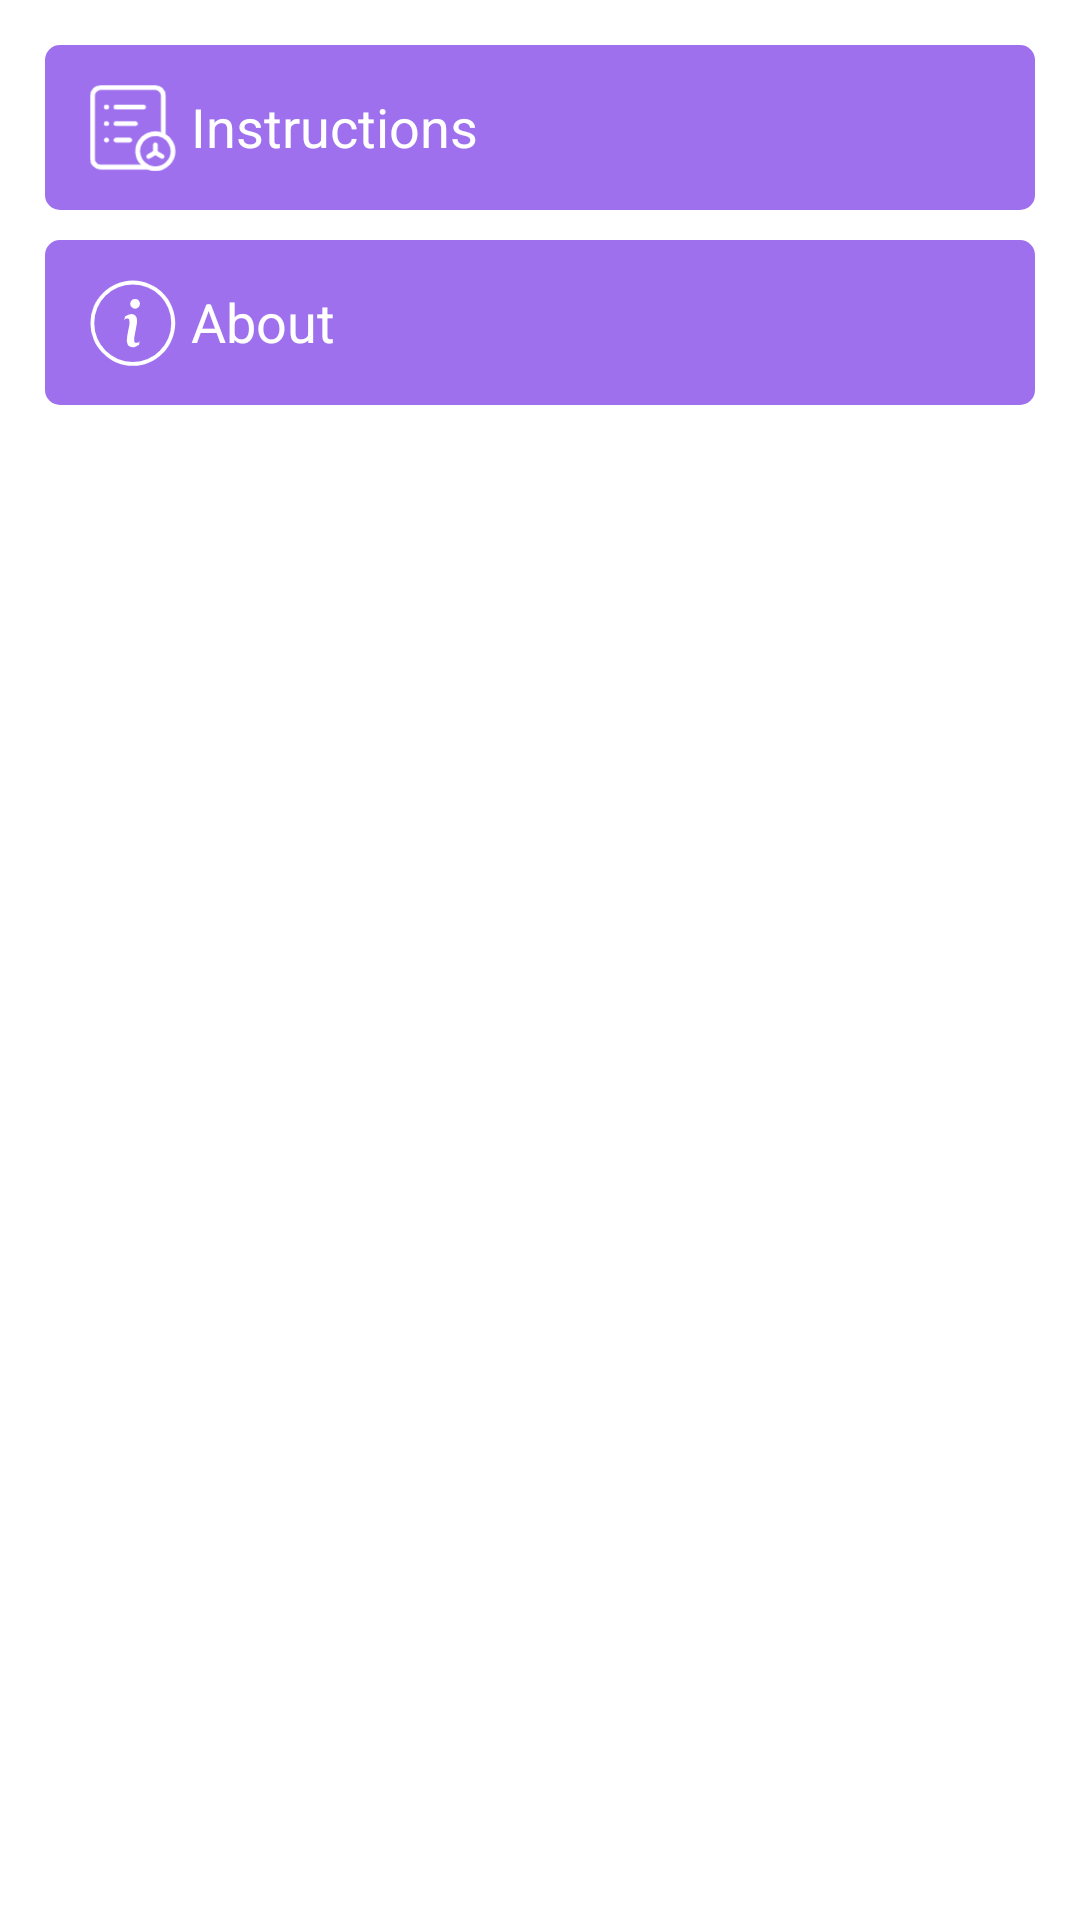

Reconstruct the res/layout file that produces this screen, plus the resources it refers to.
<!-- AndroidManifest.xml: application theme Theme.SavePhoto -->
<!-- res/layout/activity_main.xml -->
<?xml version="1.0" encoding="utf-8"?>
<LinearLayout xmlns:android="http://schemas.android.com/apk/res/android"
    android:layout_width="match_parent"
    android:layout_height="match_parent"
    android:orientation="vertical"
    android:padding="15dp">

    <Button
        android:id="@+id/instructions"
        android:layout_width="match_parent"
        android:layout_height="55dp"
        android:layout_gravity="start"
        android:layout_marginBottom="10dp"
        android:background="@drawable/selector_button"
        android:drawableLeft="@drawable/instructions"
        android:drawablePadding="5dp"
        android:text="@string/instructions"
        android:textAlignment="textStart"
        android:textAllCaps="false"
        android:textColor="@color/white"
        android:textSize="18sp" />

    <Button
        android:id="@+id/about"
        android:layout_width="match_parent"
        android:layout_height="55dp"
        android:layout_gravity="start"
        android:background="@drawable/selector_button"
        android:drawableLeft="@drawable/about"
        android:drawablePadding="5dp"
        android:text="@string/about"
        android:textAlignment="textStart"
        android:textAllCaps="false"
        android:textColor="@color/white"
        android:textSize="18sp" />
</LinearLayout>
<!-- resources referenced by this layout -->
<resources>
  <color name="white">#FFFFFFFF</color>
  <!-- drawable about: png bitmap (drawable-xxhdpi, 3957 bytes) -->
  <!-- drawable instructions: png bitmap (drawable-xxhdpi, 5051 bytes) -->
  <!-- drawable selector_button (drawable) -->
  <?xml version="1.0" encoding="utf-8"?>
  <ripple xmlns:android="http://schemas.android.com/apk/res/android"
      android:color="@color/colorButtonClick">
      <item android:drawable="@drawable/button_shape" />
  </ripple>
  <string name="about">About</string>
  <string name="instructions">Instructions</string>
  <style name="Theme.SavePhoto" parent="Theme.MaterialComponents.DayNight.NoActionBar">
          <item name="colorPrimary">@color/colorPrimary</item>
          <item name="colorPrimaryVariant">@color/colorPrimary</item>
          <item name="colorOnPrimary">@color/white</item>
          <item name="colorSecondary">@color/colorPrimary</item>
          <item name="colorSecondaryVariant">@color/colorPrimary</item>
          <item name="colorOnSecondary">@color/black</item>
          <item name="android:statusBarColor" tools:targetApi="l">?attr/colorPrimaryVariant</item>
      </style>
  <!-- drawable button_shape (drawable) -->
  <?xml version="1.0" encoding="utf-8"?>
  <shape xmlns:android="http://schemas.android.com/apk/res/android"
      android:shape="rectangle">
      <corners android:radius="5dp" />
      <solid android:color="@color/colorPrimary" />
      <padding
          android:bottom="15dp"
          android:left="15dp"
          android:right="15dp"
          android:top="15dp" />
  </shape>
  <color name="colorPrimary">#FF9F70EE</color>
  <color name="black">#FF000000</color>
</resources>
